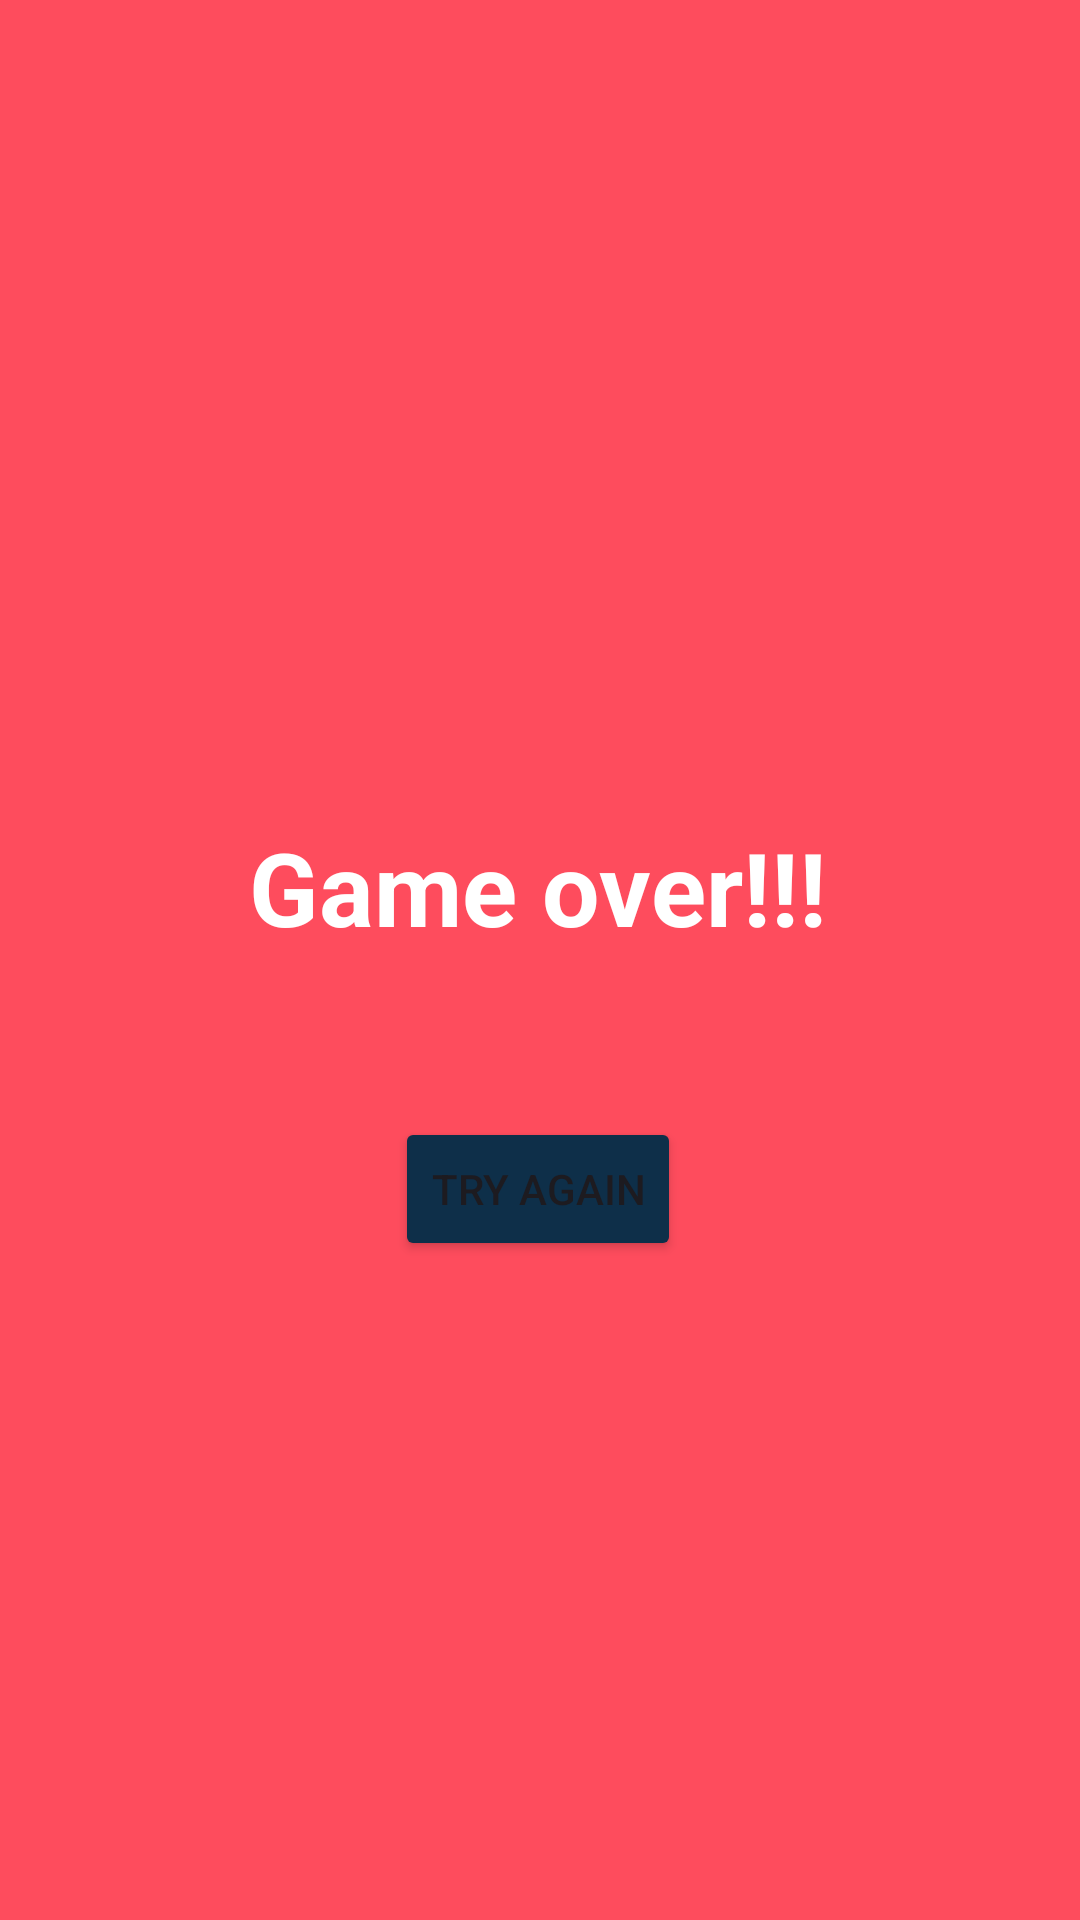

Here is an Android app screen rendered from its layout file. Give the layout XML and the strings, colors and styles it references.
<!-- AndroidManifest.xml: application theme Theme.PenguinPatrol -->
<!-- res/layout/gameoverdialogbox.xml -->
<?xml version="1.0" encoding="utf-8"?>
<androidx.constraintlayout.widget.ConstraintLayout xmlns:android="http://schemas.android.com/apk/res/android"
    xmlns:app="http://schemas.android.com/apk/res-auto"
    xmlns:tools="http://schemas.android.com/tools"
    android:layout_width="match_parent"
    android:layout_height="match_parent"
    android:background="#B0FF0015">

    <TextView
        android:id="@+id/textView4"
        android:layout_width="wrap_content"
        android:layout_height="wrap_content"
        android:text="@string/gameover"
        android:textColor="#FFFFFF"
        android:textSize="34sp"
        android:textStyle="bold"
        app:layout_constraintBottom_toBottomOf="parent"
        app:layout_constraintEnd_toEndOf="parent"
        app:layout_constraintHorizontal_bias="0.497"
        app:layout_constraintStart_toStartOf="parent"
        app:layout_constraintTop_toTopOf="parent"
        app:layout_constraintVertical_bias="0.459" />

    <Button
        android:id="@+id/tryagain"
        android:layout_width="wrap_content"
        android:layout_height="wrap_content"
        android:layout_marginTop="14dp"
        android:layout_marginBottom="36dp"
        android:backgroundTint="@color/Btncolors"
        android:text="@string/tryagain"
        app:layout_constraintBottom_toBottomOf="parent"
        app:layout_constraintEnd_toEndOf="parent"
        app:layout_constraintHorizontal_bias="0.498"
        app:layout_constraintStart_toStartOf="parent"
        app:layout_constraintTop_toBottomOf="@+id/textView4"
        app:layout_constraintVertical_bias="0.179" />
</androidx.constraintlayout.widget.ConstraintLayout>
<!-- resources referenced by this layout -->
<resources>
  <color name="Btncolors">#0E2F49</color>
  <string name="gameover">Game over!!!</string>
  <string name="tryagain">Try again</string>
  <style name="Theme.PenguinPatrol" parent="Base.Theme.PenguinPatrol" />
  <style name="Base.Theme.PenguinPatrol" parent="Theme.Material3.DayNight.NoActionBar">
          
          
      </style>
</resources>
